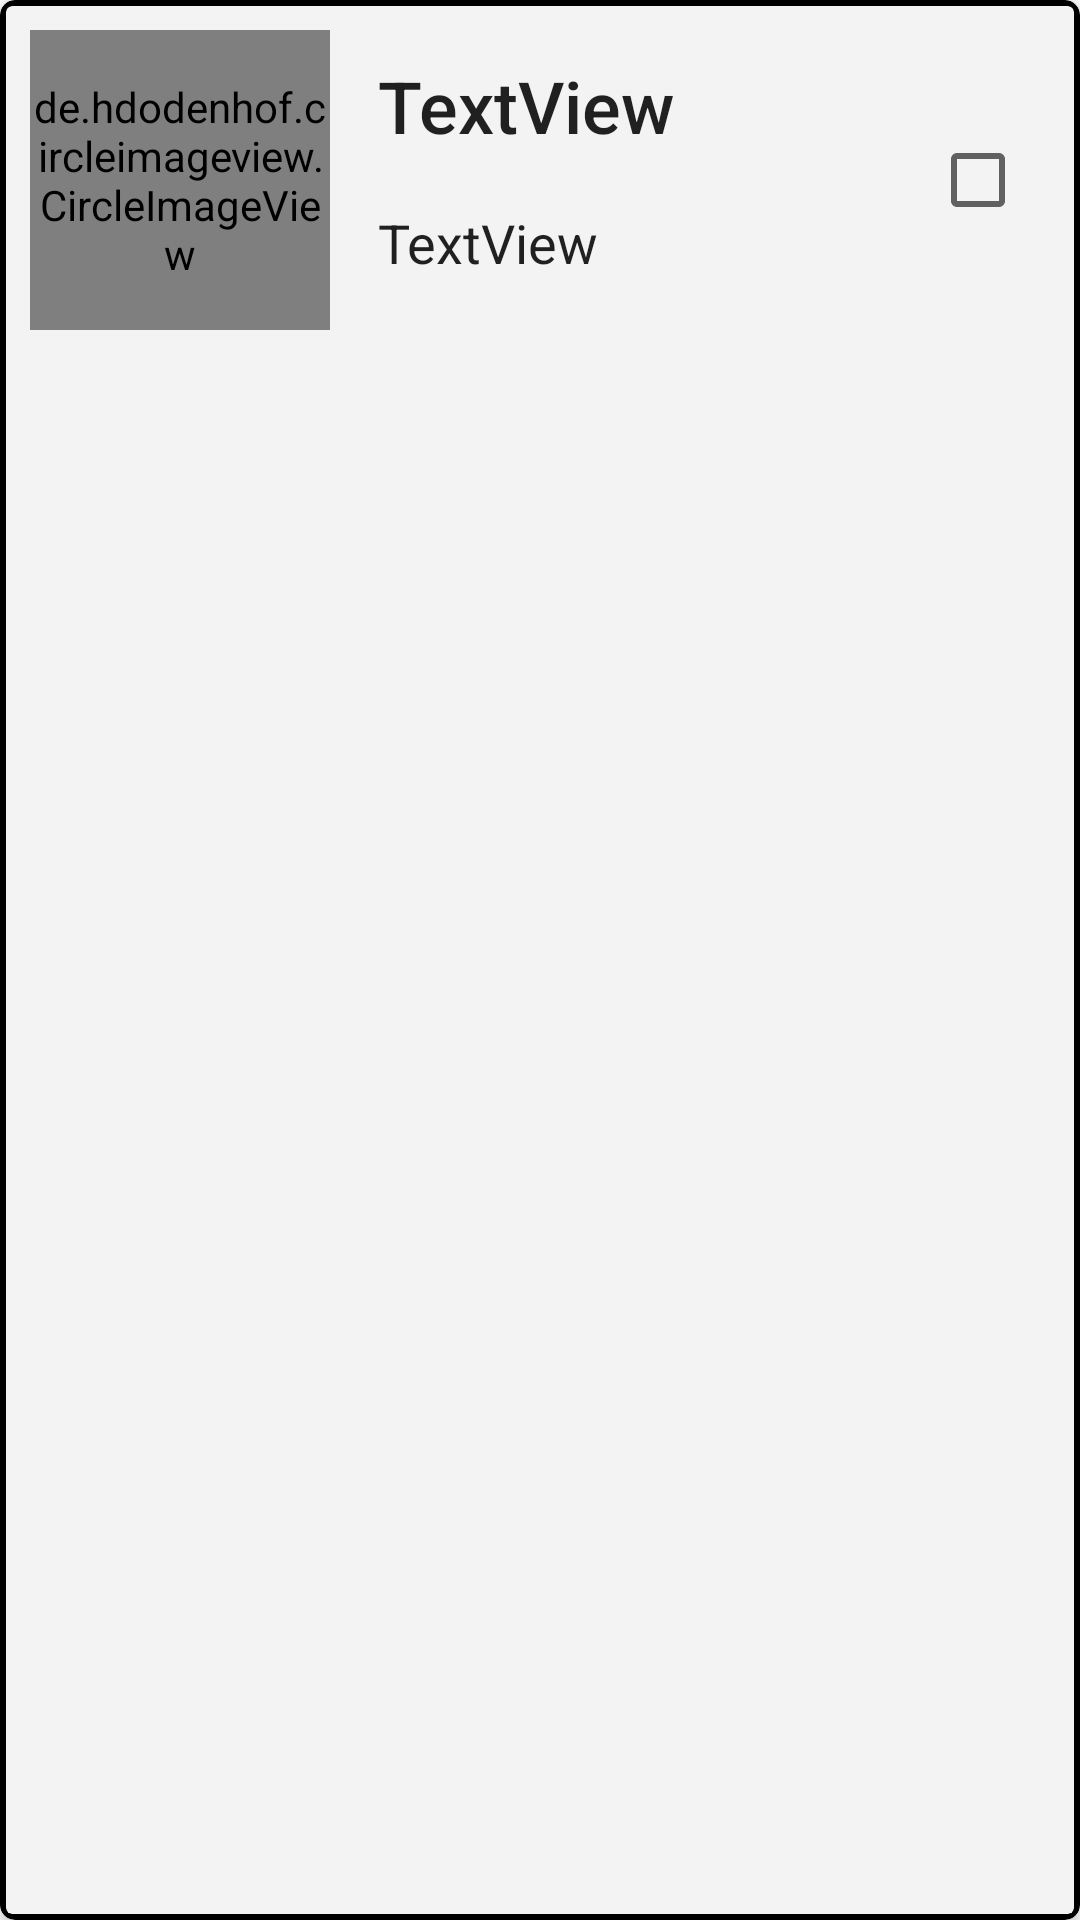

This screen was rendered from an Android layout file. Write that file and the resources it references.
<!-- AndroidManifest.xml: application theme AppTheme -->
<!-- res/layout/contact_list_item2.xml -->
<?xml version="1.0" encoding="utf-8"?>
<androidx.cardview.widget.CardView xmlns:android="http://schemas.android.com/apk/res/android"
    xmlns:app="http://schemas.android.com/apk/res-auto"
    xmlns:tools="http://schemas.android.com/tools"
    android:layout_width="match_parent"
    android:layout_height="wrap_content"
    android:layout_marginStart="4dp"
    android:layout_marginTop="2dp"
    android:layout_marginEnd="4dp"
    android:layout_marginBottom="2dp"
    android:elevation="0dp"
    app:cardBackgroundColor="@color/black"
    app:cardCornerRadius="5dp">


    <androidx.cardview.widget.CardView
        android:layout_width="match_parent"
        android:layout_height="match_parent"
        android:layout_margin="2dp"
        app:cardBackgroundColor="@color/light_gray">

        <androidx.constraintlayout.widget.ConstraintLayout
            android:layout_width="match_parent"
            android:layout_height="wrap_content">

            <de.hdodenhof.circleimageview.CircleImageView
                android:id="@+id/contactPicture"
                android:layout_width="100dp"
                android:layout_height="100dp"
                android:layout_marginStart="8dp"
                android:layout_marginTop="8dp"
                android:layout_marginBottom="8dp"
                android:src="@drawable/default_user_avatar"
                app:layout_constraintBottom_toBottomOf="parent"
                app:layout_constraintStart_toStartOf="parent"
                app:layout_constraintTop_toTopOf="parent" />

            <TextView
                android:id="@+id/textView_contactName"
                style="@style/TextAppearance.AppCompat.Body2"
                android:layout_width="wrap_content"
                android:layout_height="wrap_content"
                android:layout_marginStart="16dp"
                android:ellipsize="end"
                android:lines="1"
                android:text="TextView"
                android:textSize="24sp"
                app:layout_constraintBottom_toTopOf="@id/textView_contactNumber"
                app:layout_constraintStart_toEndOf="@+id/contactPicture"
                app:layout_constraintTop_toTopOf="@+id/contactPicture"
                tools:text="@tools:sample/full_names" />

            <TextView
                android:id="@+id/textView_contactNumber"
                style="@style/TextAppearance.AppCompat.Body1"
                android:layout_width="wrap_content"
                android:layout_height="wrap_content"
                android:layout_marginTop="8dp"
                android:layout_marginBottom="16dp"
                android:ellipsize="end"
                android:lines="1"
                android:text="TextView"
                android:textSize="18sp"
                app:layout_constraintBottom_toBottomOf="parent"
                app:layout_constraintStart_toStartOf="@+id/textView_contactName"
                app:layout_constraintTop_toBottomOf="@+id/textView_contactName"
                tools:text="@tools:sample/us_phones" />

            <CheckBox
                android:id="@+id/checkBox"
                android:layout_width="wrap_content"
                android:layout_height="wrap_content"
                android:layout_marginEnd="16dp"
                app:layout_constraintBottom_toBottomOf="parent"
                app:layout_constraintEnd_toEndOf="parent"
                app:layout_constraintTop_toTopOf="parent" />

        </androidx.constraintlayout.widget.ConstraintLayout>
    </androidx.cardview.widget.CardView>
</androidx.cardview.widget.CardView>
<!-- resources referenced by this layout -->
<resources>
  <color name="black">#000000</color>
  <color name="light_gray">#F3F3F3</color>
  <style name="AppTheme" parent="Theme.AppCompat.Light.NoActionBar">
          
          <item name="colorPrimary">@color/colorPrimary</item>
          <item name="colorPrimaryDark">@color/colorPrimaryDark</item>
          <item name="colorAccent">@color/colorAccent</item>
          <item name="android:windowShowWallpaper">true</item>
          <item name="android:windowBackground">@android:color/white</item>
      </style>
  <color name="colorPrimary">#cbc28e</color>
  <color name="colorPrimaryDark">#605a3e</color>
  <color name="colorAccent">#D81B60</color>
</resources>
